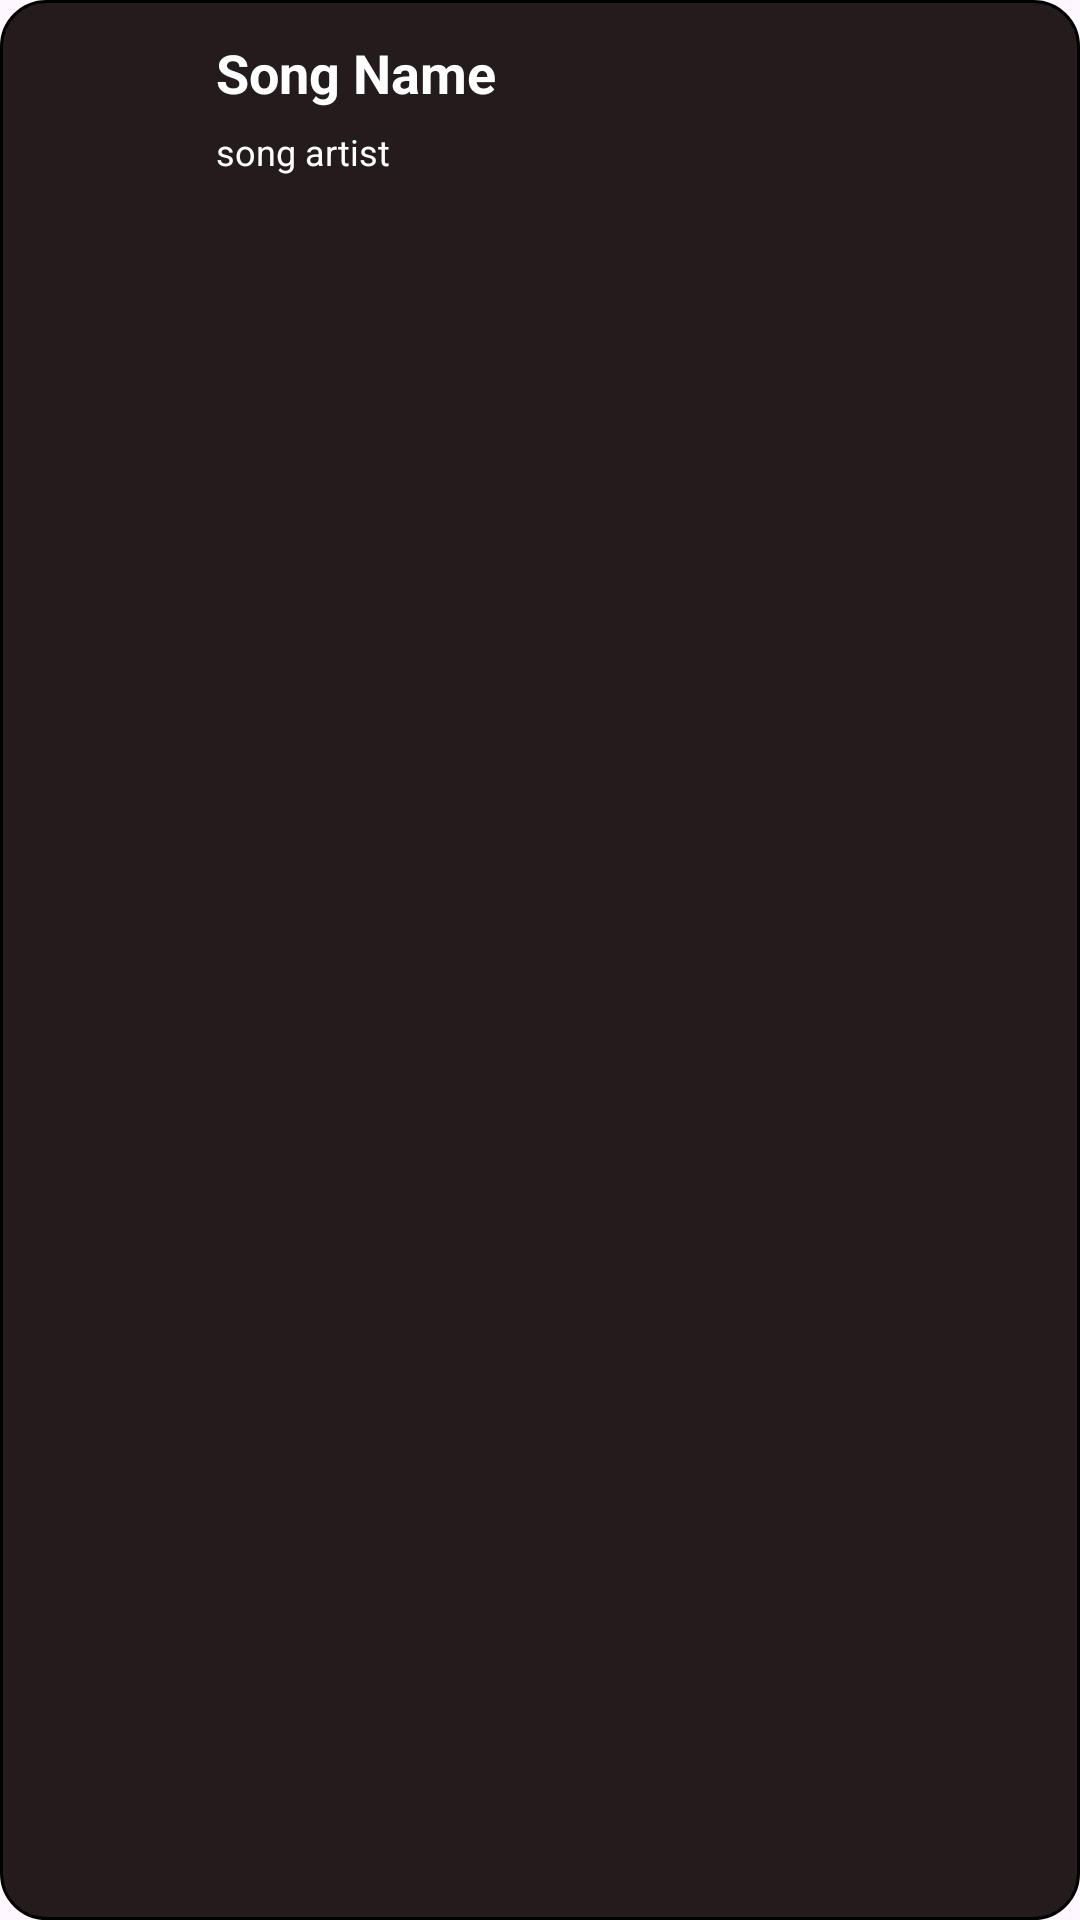

Write the Android layout XML for this screen, with the resource values it uses.
<!-- AndroidManifest.xml: application theme Theme.TheMP3layer -->
<!-- res/layout/song_card.xml -->
<?xml version="1.0" encoding="utf-8"?>
<androidx.constraintlayout.widget.ConstraintLayout xmlns:android="http://schemas.android.com/apk/res/android"
    xmlns:app="http://schemas.android.com/apk/res-auto"
    xmlns:tools="http://schemas.android.com/tools"
    android:layout_width="match_parent"
    android:layout_height="wrap_content"
    android:layout_marginBottom="10dp"
    android:background="@drawable/round_background"
    android:padding="12dp"
    >

    <ImageView
        android:id="@+id/imageView"
        android:layout_width="50dp"
        android:layout_height="50dp"
        tools:ignore="MissingConstraints"
        tools:srcCompat="@tools:sample/avatars" />

    <TextView
        android:id="@+id/songName"
        android:layout_width="0dp"
        android:layout_height="wrap_content"
        android:layout_marginStart="10dp"
        android:layout_marginEnd="10dp"
        android:singleLine="true"
        android:text="Song Name"
        android:textColor="@color/white"
        android:textSize="18sp"
        android:textStyle="bold"
        app:layout_constraintEnd_toStartOf="@+id/nextButton"
        app:layout_constraintHorizontal_bias="1.0"
        app:layout_constraintStart_toEndOf="@+id/imageView"
        app:layout_constraintTop_toTopOf="parent" />

    <TextView
        android:id="@+id/songArtist"
        android:layout_width="0dp"
        android:layout_height="wrap_content"
        android:layout_marginTop="6dp"
        android:text="song artist"
        android:textColor="@color/white"
        android:textSize="12sp"
        app:layout_constraintEnd_toEndOf="@id/songName"
        app:layout_constraintStart_toStartOf="@id/songName"
        app:layout_constraintTop_toBottomOf="@id/songName" />

    <ImageButton
        android:id="@+id/nextButton"
        android:layout_width="36dp"
        android:layout_height="36dp"
        android:background="?attr/selectableItemBackgroundBorderless"
        android:contentDescription="Category settings"
        android:scaleType="centerInside"
        android:src="@drawable/baseline_skip_next_24"
        app:layout_constraintBottom_toBottomOf="parent"
        app:layout_constraintEnd_toEndOf="parent"
        app:layout_constraintTop_toTopOf="parent"
        app:tint="?android:attr/textColorPrimary" />

</androidx.constraintlayout.widget.ConstraintLayout>
<!-- resources referenced by this layout -->
<resources>
  <color name="white">#FFFFFFFF</color>
  <!-- drawable round_background (drawable) -->
  <?xml version="1.0" encoding="utf-8"?>
  <shape xmlns:android="http://schemas.android.com/apk/res/android">
      <stroke
          android:width="1dp"
          android:color="#ff000000" />
  
      <padding
          android:bottom="1dp"
          android:left="1dp"
          android:right="1dp"
          android:top="1dp" />
  
      <corners
          android:bottomLeftRadius="15dp"
          android:bottomRightRadius="15dp"
          android:topLeftRadius="15dp"
          android:topRightRadius="15dp" />
  
      <solid android:color="#241b1c"/>
  </shape>
  <style name="Theme.TheMP3layer" parent="Base.Theme.TheMP3layer" />
  <style name="Base.Theme.TheMP3layer" parent="Theme.Material3.DayNight.NoActionBar">
          
          
      </style>
</resources>
